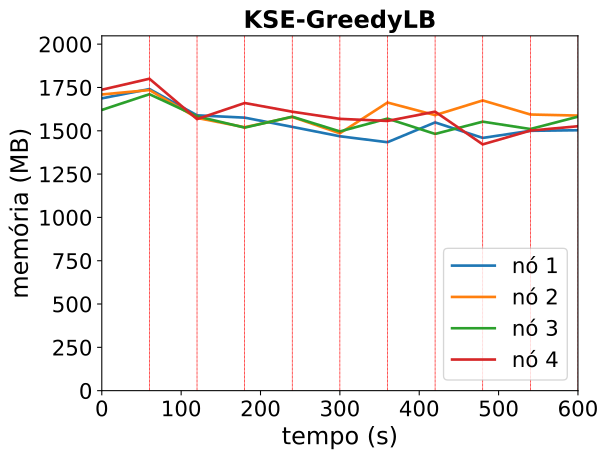

Values plotted in this chart, from the file beside it:
timestamp, ppgcc-m02_pod_amount, ppgcc-m02_memory, ppgcc-m02_cpu, ppgcc-m03_pod_amount, ppgcc-m03_memory, ppgcc-m03_cpu, ppgcc-m04_pod_amount, ppgcc-m04_memory, ppgcc-m04_cpu, ppgcc-m05_pod_amount, ppgcc-m05_memory, ppgcc-m05_cpu
0, 10, 1727644, 989990116, 10, 1750684, 1164209176, 10, 1659180, 955251688, 10, 1778688, 1295334314
60, 10, 1782688, 1018865492, 10, 1776820, 1195924981, 10, 1752108, 933842603, 10, 1843580, 1225738482
120, 10, 1627324, 1243991276, 10, 1611720, 1218605985, 10, 1621660, 1099827702, 10, 1604924, 1282035946
180, 10, 1613596, 1224627311, 10, 1556960, 1249419014, 10, 1554704, 1074904043, 10, 1700096, 1291017435
240, 9, 1559080, 1217553738, 11, 1617680, 1219212915, 10, 1619252, 1063701164, 10, 1648748, 1344315991
300, 10, 1503508, 1290103160, 10, 1521056, 1218471758, 10, 1532132, 1204554056, 10, 1606508, 1258373855
360, 10, 1468396, 1148942521, 10, 1702908, 1281380597, 10, 1608032, 1126959441, 10, 1594100, 1326815534
420, 10, 1585440, 1206866655, 11, 1628460, 1244641384, 10, 1517348, 1086504432, 9, 1649012, 1275565419
480, 10, 1493832, 1137672480, 10, 1715316, 1326244596, 10, 1589816, 1222877800, 10, 1455632, 1165093360
540, 10, 1535808, 1173680089, 9, 1632176, 1440407461, 11, 1546388, 1249176503, 10, 1537076, 1032053843
600, 10, 1539108, 1173189091, 10, 1625840, 1378979438, 10, 1619252, 1185327159, 10, 1562908, 1191464518
